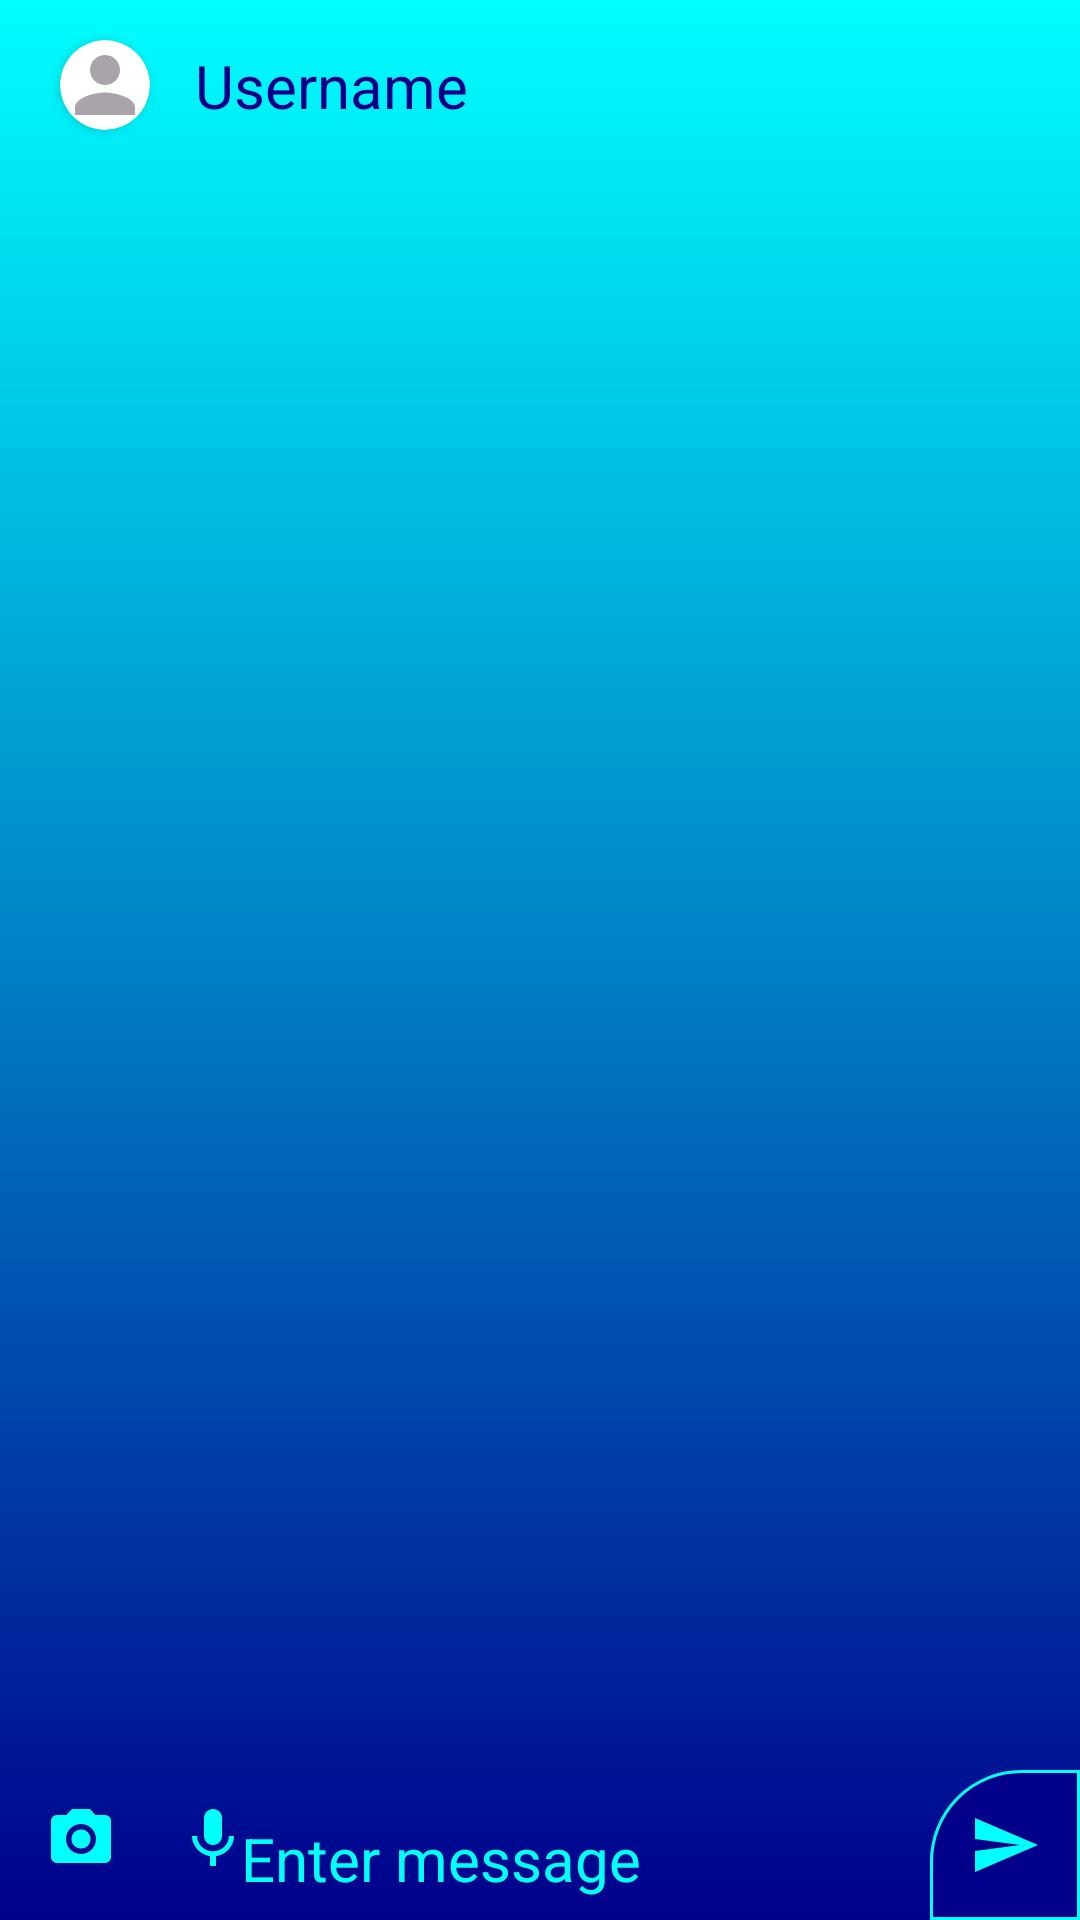

Write the Android layout XML for this screen, with the resource values it uses.
<!-- AndroidManifest.xml: application theme Theme.SocioBuzz -->
<!-- res/layout/activity_message.xml -->
<?xml version="1.0" encoding="utf-8"?>
<androidx.constraintlayout.widget.ConstraintLayout xmlns:android="http://schemas.android.com/apk/res/android"
    xmlns:app="http://schemas.android.com/apk/res-auto"
    xmlns:tools="http://schemas.android.com/tools"
    android:layout_width="match_parent"
    android:layout_height="match_parent"
    android:background="@drawable/gradient"
    tools:context=".MessageActivity">

    <LinearLayout
        android:layout_width="match_parent"
        android:layout_height="wrap_content"
        android:orientation="horizontal"
        tools:ignore="MissingConstraints">

        <androidx.cardview.widget.CardView
            android:layout_width="30dp"
            android:layout_height="30dp"
            android:layout_gravity="center_vertical|right"
            app:cardPreventCornerOverlap="false"
            android:layout_marginLeft="20dp"
            app:cardCornerRadius="15dp">

            <ImageView
                android:layout_width="match_parent"
                android:layout_height="match_parent"
                android:id="@+id/iv_message"
                android:background="@drawable/ic_person"
                android:clickable="true"
                android:scaleType="fitCenter"/>

        </androidx.cardview.widget.CardView>
        <TextView
            android:layout_width="wrap_content"
            android:layout_height="wrap_content"
            android:layout_gravity="center_vertical"
            android:layout_margin="15dp"
            android:id="@+id/username_messageTv"
            android:text="Username"
            android:textSize="20sp"
            android:textColor="@color/deepblue" />

        <TextView
            android:layout_width="wrap_content"
            android:layout_height="wrap_content"
            android:layout_gravity="center_vertical"
            android:layout_margin="5dp"
            android:visibility="invisible"
            android:id="@+id/typingstatus"
            android:text="is typing..."
            android:textSize="15sp"
            android:textColor="@color/start" />


    </LinearLayout>

    <androidx.recyclerview.widget.RecyclerView
        android:layout_width="match_parent"
        android:layout_height="match_parent"
        android:layout_marginTop="60dp"
        android:layout_marginBottom="50dp"
        android:id="@+id/rv_message"/>

    <ImageButton
        android:id="@+id/imageButtonsend"
        android:layout_width="50dp"
        android:layout_height="50dp"
        android:background="@drawable/send_back"
        android:src="@drawable/ic_baseline_send_24"
        app:layout_constraintBottom_toBottomOf="parent"
        app:layout_constraintEnd_toEndOf="parent"
        tools:ignore="MissingConstraints" />

    <EditText
        android:id="@+id/messageet"
        android:layout_width="250dp"
        android:layout_height="wrap_content"
        android:backgroundTint="@android:color/transparent"
        android:hint="Enter message"
        android:textColor="@color/coppersulphate"
        android:textColorHint="@color/coppersulphate"
        android:textSize="20sp"
        app:layout_constraintBottom_toBottomOf="parent"
        app:layout_constraintEnd_toEndOf="parent"
        app:layout_constraintHorizontal_bias="0.695"
        app:layout_constraintStart_toStartOf="parent" />

    <LinearLayout
        android:layout_width="wrap_content"
        android:layout_height="wrap_content"
        android:orientation="horizontal"
        android:padding="5dp"
        app:layout_constraintBottom_toBottomOf="parent"
        tools:ignore="MissingConstraints">

        <ImageButton
            android:id="@+id/cam_sendmessage"
            android:layout_width="wrap_content"
            android:layout_height="wrap_content"
            android:background="@android:color/transparent"
            android:padding="10dp"
            android:src="@drawable/ic_baseline_camera_alt_24"
            app:layout_constraintBottom_toBottomOf="parent"
            app:layout_constraintEnd_toStartOf="@+id/messageet"
            app:layout_constraintHorizontal_bias="0.235"
            app:layout_constraintStart_toStartOf="parent" />

        <ImageButton
            android:layout_width="wrap_content"
            android:layout_height="wrap_content"
            android:background="@android:color/transparent"
            android:padding="10dp"
            android:id="@+id/btn_mic"
            android:src="@drawable/ic_baseline_mic_24"
            app:layout_constraintBottom_toBottomOf="parent"
            app:layout_constraintEnd_toStartOf="@+id/messageet"
            app:layout_constraintHorizontal_bias="0.882"
            app:layout_constraintStart_toStartOf="parent" />

    </LinearLayout>

</androidx.constraintlayout.widget.ConstraintLayout>
<!-- resources referenced by this layout -->
<resources>
  <color name="coppersulphate">#00FFFF</color>
  <color name="deepblue">#00008B</color>
  <color name="start">#FF061E</color>
  <!-- drawable gradient (drawable) -->
  <?xml version="1.0" encoding="utf-8"?>
  <shape xmlns:android="http://schemas.android.com/apk/res/android"
      android:shape="rectangle">
      <gradient
          android:startColor="#00008B"
          android:endColor="#00FFFF"
          android:angle="90"/>
  </shape>
  <!-- drawable ic_baseline_camera_alt_24 (drawable) -->
  <vector xmlns:android="http://schemas.android.com/apk/res/android"
      android:width="24dp"
      android:height="24dp"
      android:viewportWidth="24"
      android:viewportHeight="24"
      >
    <path
        android:fillColor="@color/coppersulphate"
        android:pathData="M12,12m-3.2,0a3.2,3.2 0,1 1,6.4 0a3.2,3.2 0,1 1,-6.4 0"/>
    <path
        android:fillColor="@color/coppersulphate"
        android:pathData="M9,2L7.17,4L4,4c-1.1,0 -2,0.9 -2,2v12c0,1.1 0.9,2 2,2h16c1.1,0 2,-0.9 2,-2L22,6c0,-1.1 -0.9,-2 -2,-2h-3.17L15,2L9,2zM12,17c-2.76,0 -5,-2.24 -5,-5s2.24,-5 5,-5 5,2.24 5,5 -2.24,5 -5,5z"/>
  </vector>
  <!-- drawable ic_baseline_mic_24 (drawable) -->
  <vector xmlns:android="http://schemas.android.com/apk/res/android"
      android:width="24dp"
      android:height="24dp"
      android:viewportWidth="24"
      android:viewportHeight="24"
      >
    <path
        android:fillColor="@color/coppersulphate"
        android:pathData="M12,14c1.66,0 2.99,-1.34 2.99,-3L15,5c0,-1.66 -1.34,-3 -3,-3S9,3.34 9,5v6c0,1.66 1.34,3 3,3zM17.3,11c0,3 -2.54,5.1 -5.3,5.1S6.7,14 6.7,11L5,11c0,3.41 2.72,6.23 6,6.72L11,21h2v-3.28c3.28,-0.48 6,-3.3 6,-6.72h-1.7z"/>
  </vector>
  <!-- drawable ic_baseline_send_24 (drawable) -->
  <vector xmlns:android="http://schemas.android.com/apk/res/android"
      android:width="24dp"
      android:height="24dp"
      android:viewportWidth="24"
      android:viewportHeight="24"
  
      android:autoMirrored="true">
    <path
        android:fillColor="@color/coppersulphate"
        android:pathData="M2.01,21L23,12 2.01,3 2,10l15,2 -15,2z"/>
  </vector>
  <!-- drawable ic_person (drawable) -->
  <vector xmlns:android="http://schemas.android.com/apk/res/android"
      android:width="24dp"
      android:height="24dp"
      android:viewportWidth="24"
      android:viewportHeight="24"
      >
    <path
        android:fillColor="@color/grey"
        android:pathData="M12,12c2.21,0 4,-1.79 4,-4s-1.79,-4 -4,-4 -4,1.79 -4,4 1.79,4 4,4zM12,14c-2.67,0 -8,1.34 -8,4v2h16v-2c0,-2.66 -5.33,-4 -8,-4z"/>
  </vector>
  <!-- drawable send_back (drawable) -->
  <?xml version="1.0" encoding="utf-8"?>
  <selector xmlns:android="http://schemas.android.com/apk/res/android">
  <item android:state_enabled="true">
      <shape android:shape="rectangle">
          <solid android:color="@color/deepblue"/>
          <corners android:topLeftRadius="30dp"/>
          <stroke android:color="@color/coppersulphate" android:width="1dp"/>
      </shape>
  </item>
  </selector>
  <style name="Theme.SocioBuzz" parent="Theme.MaterialComponents.DayNight.NoActionBar">
          
  
      </style>
  <color name="grey">#AAA4AA</color>
</resources>
